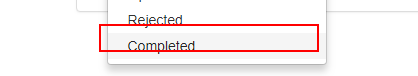
Task: Blank Project
Workflow: UpdateWorkItem

Step 1 [then]: click on the link 'Completed'

Step 2: click on the button (no picture)

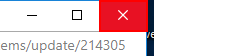
Step 3: click on the push button 'Close' in window 'ACME System 1 - Work Items' (chrome.exe)
